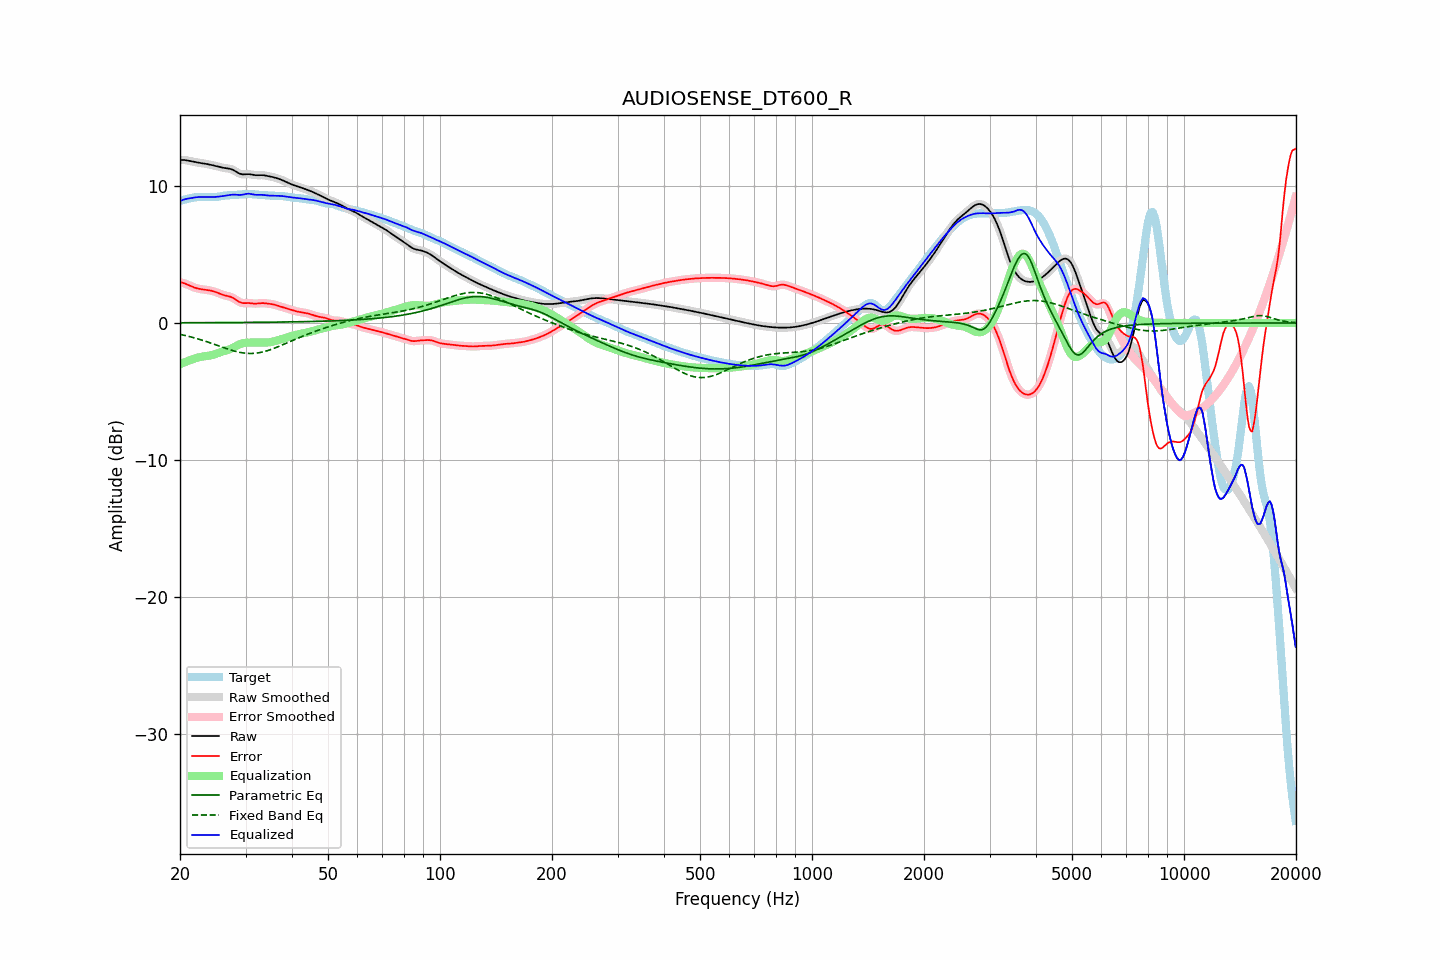

The file beside this chart, header and first rows:
frequency, raw, error, smoothed, error_smoothed, equalization, parametric_eq, fixed_band_eq, equalized_raw, equalized_smoothed, target
20.00, 11.89, 2.98, 11.89, 2.98, -3.01, 0.02, -0.83, 8.89, 8.89, 8.92
20.20, 11.89, 2.95, 11.89, 2.95, -2.96, 0.02, -0.85, 8.94, 8.94, 8.94
20.40, 11.89, 2.92, 11.89, 2.92, -2.91, 0.02, -0.88, 8.98, 8.98, 8.97
20.61, 11.88, 2.88, 11.88, 2.88, -2.86, 0.02, -0.91, 9.02, 9.02, 9.00
20.81, 11.87, 2.83, 11.87, 2.83, -2.81, 0.02, -0.93, 9.05, 9.05, 9.03
21.02, 11.85, 2.78, 11.85, 2.78, -2.77, 0.02, -0.96, 9.08, 9.08, 9.06
21.23, 11.82, 2.73, 11.82, 2.73, -2.72, 0.02, -0.99, 9.10, 9.10, 9.09
21.44, 11.80, 2.68, 11.80, 2.68, -2.68, 0.02, -1.02, 9.11, 9.11, 9.12
21.66, 11.77, 2.63, 11.77, 2.63, -2.64, 0.02, -1.05, 9.13, 9.13, 9.14
21.87, 11.74, 2.58, 11.75, 2.59, -2.59, 0.02, -1.09, 9.15, 9.15, 9.16
22.09, 11.72, 2.55, 11.72, 2.55, -2.55, 0.02, -1.12, 9.17, 9.17, 9.18
22.31, 11.70, 2.52, 11.70, 2.52, -2.52, 0.02, -1.15, 9.18, 9.18, 9.19
22.54, 11.68, 2.49, 11.68, 2.49, -2.49, 0.02, -1.19, 9.19, 9.19, 9.19
22.76, 11.67, 2.47, 11.67, 2.47, -2.47, 0.02, -1.23, 9.20, 9.20, 9.20
22.99, 11.65, 2.45, 11.65, 2.45, -2.45, 0.02, -1.26, 9.20, 9.20, 9.20
23.22, 11.63, 2.44, 11.63, 2.44, -2.44, 0.02, -1.30, 9.20, 9.20, 9.19
23.45, 11.61, 2.42, 11.61, 2.42, -2.42, 0.02, -1.34, 9.19, 9.19, 9.19
23.69, 11.59, 2.41, 11.59, 2.41, -2.40, 0.02, -1.38, 9.19, 9.19, 9.18
23.92, 11.57, 2.39, 11.57, 2.39, -2.38, 0.03, -1.42, 9.18, 9.18, 9.18
24.16, 11.54, 2.36, 11.54, 2.36, -2.36, 0.03, -1.46, 9.18, 9.18, 9.18
24.40, 11.51, 2.34, 11.51, 2.34, -2.33, 0.03, -1.50, 9.18, 9.18, 9.18
24.65, 11.49, 2.31, 11.49, 2.31, -2.30, 0.03, -1.54, 9.19, 9.19, 9.18
24.89, 11.46, 2.27, 11.46, 2.27, -2.26, 0.03, -1.58, 9.20, 9.20, 9.19
25.14, 11.43, 2.22, 11.42, 2.22, -2.22, 0.03, -1.62, 9.21, 9.21, 9.20
25.39, 11.39, 2.18, 11.39, 2.18, -2.18, 0.03, -1.67, 9.22, 9.22, 9.22
25.65, 11.37, 2.13, 11.37, 2.13, -2.13, 0.03, -1.71, 9.23, 9.23, 9.24
25.91, 11.34, 2.08, 11.34, 2.08, -2.09, 0.03, -1.75, 9.25, 9.25, 9.26
26.16, 11.32, 2.04, 11.32, 2.04, -2.06, 0.03, -1.79, 9.26, 9.26, 9.28
26.43, 11.30, 2.01, 11.30, 2.01, -2.02, 0.03, -1.83, 9.28, 9.28, 9.30
26.69, 11.29, 1.98, 11.29, 1.98, -1.99, 0.03, -1.87, 9.30, 9.30, 9.31
26.96, 11.27, 1.96, 11.27, 1.96, -1.95, 0.03, -1.91, 9.32, 9.32, 9.32
27.23, 11.25, 1.93, 11.25, 1.92, -1.91, 0.03, -1.95, 9.34, 9.34, 9.32
27.50, 11.21, 1.89, 11.21, 1.88, -1.86, 0.03, -1.99, 9.35, 9.35, 9.33
27.77, 11.16, 1.83, 11.16, 1.83, -1.80, 0.04, -2.02, 9.36, 9.36, 9.33
28.05, 11.10, 1.76, 11.10, 1.76, -1.74, 0.04, -2.05, 9.36, 9.36, 9.34
28.33, 11.03, 1.68, 11.03, 1.68, -1.68, 0.04, -2.08, 9.35, 9.35, 9.35
28.62, 10.96, 1.60, 10.96, 1.60, -1.62, 0.04, -2.11, 9.34, 9.34, 9.36
28.90, 10.90, 1.53, 10.90, 1.53, -1.56, 0.04, -2.14, 9.34, 9.34, 9.37
29.19, 10.86, 1.48, 10.86, 1.48, -1.52, 0.04, -2.16, 9.35, 9.35, 9.38
29.48, 10.84, 1.45, 10.85, 1.46, -1.48, 0.04, -2.18, 9.36, 9.36, 9.39
29.78, 10.85, 1.45, 10.84, 1.45, -1.46, 0.04, -2.20, 9.39, 9.39, 9.40
30.08, 10.85, 1.45, 10.85, 1.45, -1.44, 0.04, -2.21, 9.41, 9.41, 9.40
30.38, 10.86, 1.46, 10.86, 1.45, -1.43, 0.04, -2.22, 9.43, 9.43, 9.41
30.68, 10.86, 1.45, 10.86, 1.45, -1.43, 0.04, -2.22, 9.43, 9.43, 9.41
30.99, 10.84, 1.44, 10.84, 1.44, -1.43, 0.04, -2.22, 9.41, 9.41, 9.40
31.30, 10.82, 1.43, 10.82, 1.43, -1.43, 0.05, -2.22, 9.39, 9.39, 9.39
31.61, 10.80, 1.41, 10.80, 1.42, -1.43, 0.05, -2.22, 9.37, 9.37, 9.38
31.93, 10.78, 1.41, 10.78, 1.41, -1.43, 0.05, -2.20, 9.35, 9.35, 9.37
32.24, 10.78, 1.42, 10.78, 1.42, -1.43, 0.05, -2.19, 9.35, 9.35, 9.36
32.57, 10.78, 1.43, 10.78, 1.43, -1.43, 0.05, -2.17, 9.35, 9.35, 9.35
32.89, 10.79, 1.44, 10.78, 1.44, -1.43, 0.05, -2.15, 9.35, 9.35, 9.34
33.22, 10.78, 1.45, 10.78, 1.45, -1.44, 0.05, -2.13, 9.35, 9.35, 9.34
33.55, 10.78, 1.45, 10.78, 1.45, -1.44, 0.05, -2.10, 9.34, 9.34, 9.33
33.89, 10.76, 1.44, 10.76, 1.44, -1.44, 0.06, -2.07, 9.32, 9.32, 9.32
34.23, 10.74, 1.42, 10.74, 1.43, -1.43, 0.06, -2.03, 9.31, 9.31, 9.31
34.57, 10.71, 1.41, 10.71, 1.41, -1.42, 0.06, -2.00, 9.30, 9.30, 9.30
34.92, 10.69, 1.40, 10.69, 1.40, -1.40, 0.06, -1.96, 9.29, 9.29, 9.29
35.27, 10.66, 1.38, 10.66, 1.38, -1.38, 0.06, -1.91, 9.29, 9.29, 9.29
35.62, 10.64, 1.36, 10.64, 1.35, -1.35, 0.06, -1.87, 9.29, 9.29, 9.28
35.97, 10.60, 1.33, 10.60, 1.33, -1.32, 0.06, -1.83, 9.28, 9.28, 9.28
... 635 more rows
